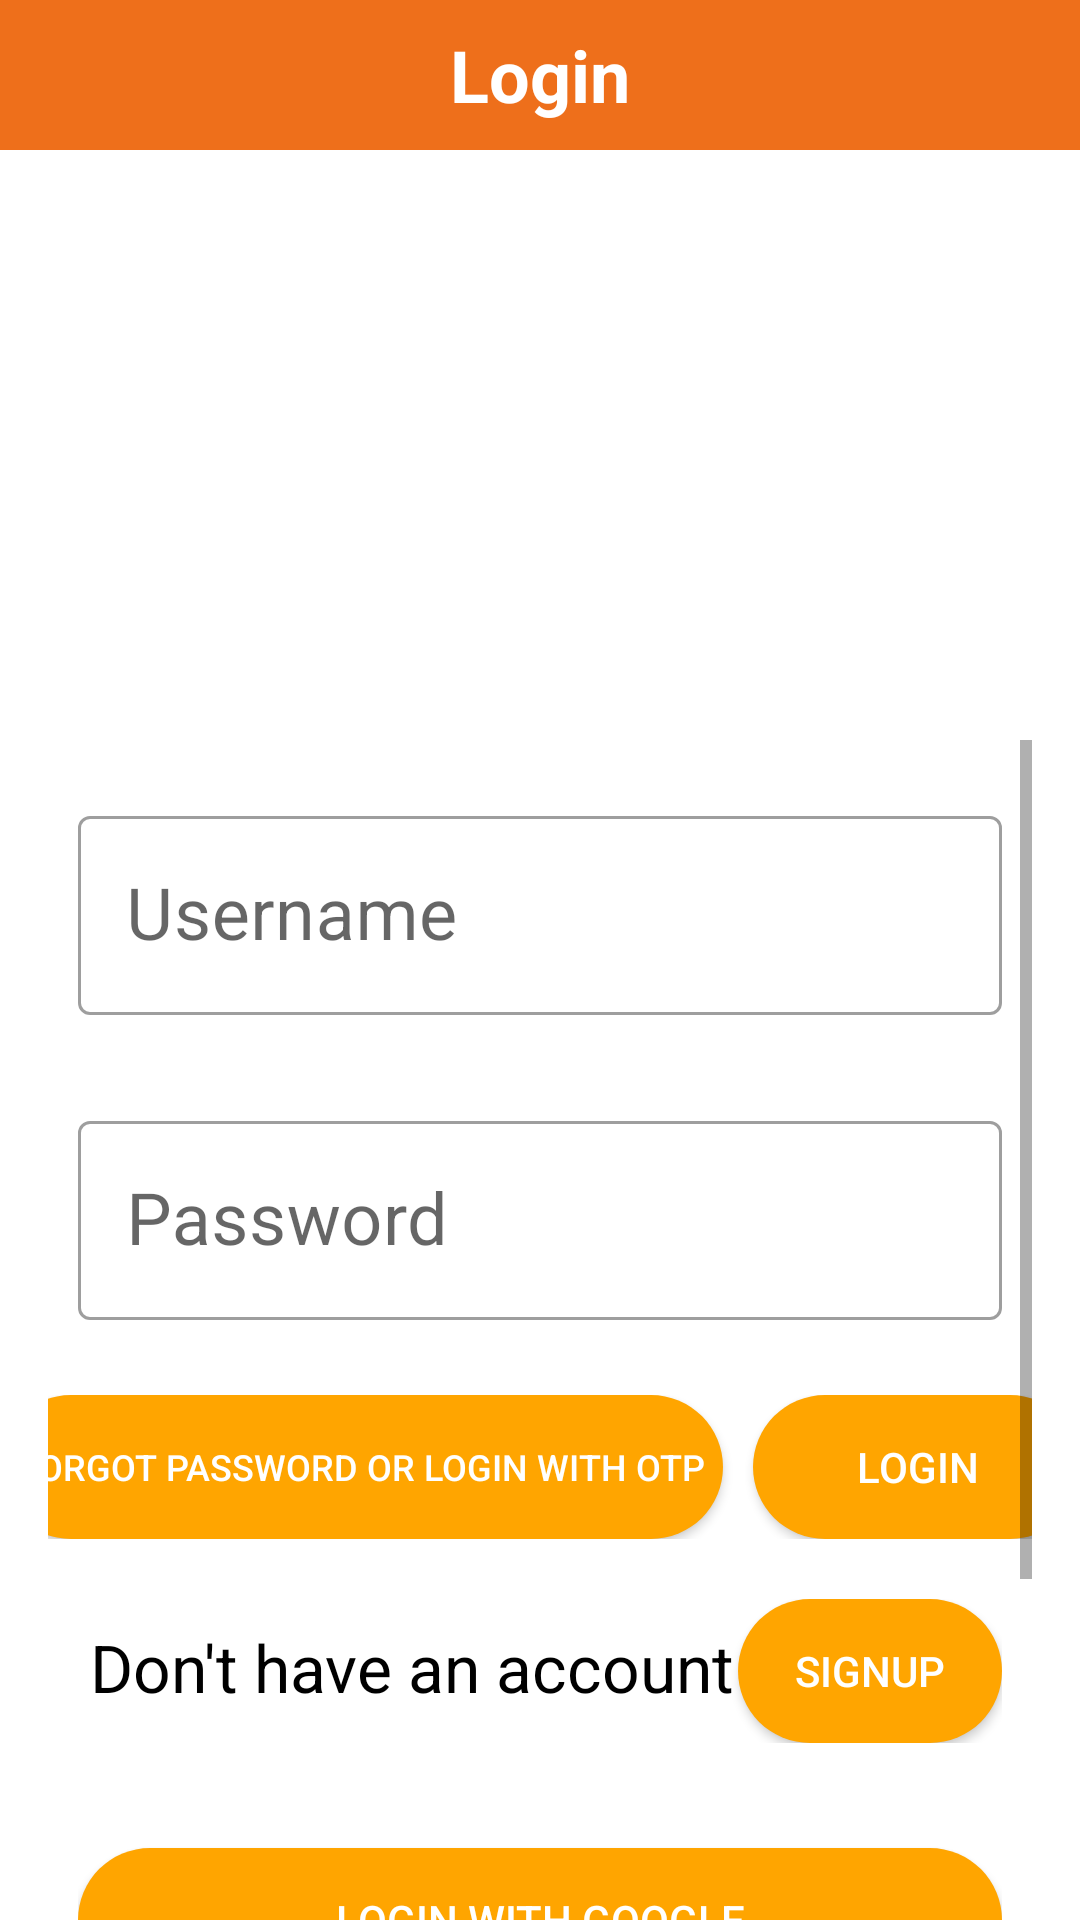

This screen was rendered from an Android layout file. Write that file and the resources it references.
<!-- AndroidManifest.xml: application theme CustomTheme -->
<!-- res/layout/activity_user_login.xml -->
<?xml version="1.0" encoding="utf-8"?>
<LinearLayout
    xmlns:android="http://schemas.android.com/apk/res/android"
    xmlns:tools="http://schemas.android.com/tools"
    xmlns:app="http://schemas.android.com/apk/res-auto"
    android:orientation="vertical"
    android:layout_width="match_parent"
    android:layout_height="match_parent">

    
    <LinearLayout
        android:layout_width="match_parent"
        android:layout_height="wrap_content"
        android:background="?attr/colorPrimary"
        android:gravity="center_vertical"
        android:orientation="horizontal">

        
        <ImageButton
            android:id="@+id/backButton"
            android:layout_width="wrap_content"
            android:layout_height="wrap_content"
            android:background="?android:attr/selectableItemBackground"
            android:contentDescription="Back Button"
            android:src="@drawable/baseline_arrow_back_ios_24" />

        
        <TextView
            android:layout_width="0dp"
            android:layout_height="50dp"
            android:layout_weight="1"
            android:background="@color/orange"
            android:gravity="center"
            android:text="Login"
            android:textColor="@color/white"
            android:textSize="24sp"
            android:textStyle="bold" />
    </LinearLayout>

    
    <ImageView
        android:id="@+id/imageView"
        android:layout_width="match_parent"
        android:layout_height="0dp"
        android:layout_weight="1"
        android:src="@drawable/logo"
        tools:layout_editor_absoluteX="32dp"
        tools:layout_editor_absoluteY="34dp" />

    <ScrollView
        android:layout_width="match_parent"
        android:layout_height="0dp"
        android:layout_weight="2"
        android:layout_marginStart="16dp"
        android:layout_marginEnd="16dp">

        <LinearLayout
            android:orientation="vertical"
            android:layout_width="match_parent"
            android:layout_height="wrap_content">

            
            <com.google.android.material.textfield.TextInputLayout
                android:id="@+id/usernameLayout"
                android:layout_width="match_parent"
                android:layout_height="wrap_content"
                android:layout_marginTop="20dp"
                style="@style/Widget.MaterialComponents.TextInputLayout.OutlinedBox">

                <com.google.android.material.textfield.TextInputEditText
                    android:id="@+id/username"
                    android:layout_width="match_parent"
                    android:layout_height="wrap_content"
                    android:layout_margin="10dp"
                    android:hint="Username"
                    android:inputType="textPersonName"
                    android:textSize="24sp"
                    android:textStyle="normal" />
            </com.google.android.material.textfield.TextInputLayout>

            
            <com.google.android.material.textfield.TextInputLayout
                android:id="@+id/passwordLayout"
                android:layout_width="match_parent"
                android:layout_height="wrap_content"
                android:layout_marginTop="20dp"
                style="@style/Widget.MaterialComponents.TextInputLayout.OutlinedBox">

                <com.google.android.material.textfield.TextInputEditText
                    android:id="@+id/password"
                    android:layout_width="match_parent"
                    android:layout_height="wrap_content"
                    android:layout_margin="10dp"
                    android:hint="Password"
                    android:inputType="textPersonName"
                    android:textSize="24sp"
                    android:textStyle="normal" />
            </com.google.android.material.textfield.TextInputLayout>


            

            
            <LinearLayout
                android:layout_width="361dp"
                android:layout_height="wrap_content"
                android:layout_gravity="center"
                android:layout_marginStart="20dp"
                android:layout_marginTop="15dp"
                android:layout_marginEnd="20dp"
                android:layout_marginBottom="10dp"
                android:orientation="horizontal">

                <Button
                    android:id="@+id/forgotpassword"
                    android:layout_width="132dp"
                    android:layout_height="match_parent"
                    android:layout_weight="1"
                    android:background="@drawable/login_button_bk"
                    android:maxLines="5"
                    android:text="Forgot Password or Login with OTP"
                    android:textColor="@color/white"
                    android:textSize="12dp" />

                <Button
                    android:id="@+id/login"
                    android:layout_width="0dp"
                    android:layout_height="wrap_content"
                    android:layout_marginStart="10dp"
                    android:layout_weight="1"
                    android:background="@drawable/login_button_bk"
                    android:maxLines="5"
                    android:text="Login"
                    android:textColor="@color/white" />
            </LinearLayout>

            <androidx.constraintlayout.widget.ConstraintLayout
                android:layout_width="match_parent"
                android:layout_height="wrap_content"
                android:layout_margin="10dp"
                android:orientation="horizontal">

                <TextView
                    android:id="@+id/textView"
                    android:layout_width="245dp"
                    android:layout_height="40dp"
                    android:layout_marginStart="4dp"
                    android:text="Don't have an account"
                    android:textColor="#000000"
                    android:textSize="22sp"

                    app:layout_constraintBottom_toBottomOf="parent"
                    app:layout_constraintStart_toStartOf="parent"
                    app:layout_constraintTop_toTopOf="parent"
                    app:layout_constraintVertical_bias="1.0" />

                <Button
                    android:id="@+id/SignUp"
                    android:layout_width="wrap_content"
                    android:layout_height="wrap_content"
                    android:background="@drawable/login_button_bk"
                    android:text="Signup"
                    android:textColor="@color/white"
                    app:layout_constraintBottom_toBottomOf="parent"
                    app:layout_constraintEnd_toEndOf="parent"
                    app:layout_constraintHorizontal_bias="1.0"
                    app:layout_constraintStart_toStartOf="parent"
                    app:layout_constraintTop_toTopOf="parent"
                    app:layout_constraintVertical_bias="0.0" />
            </androidx.constraintlayout.widget.ConstraintLayout>

            
            <LinearLayout
                android:orientation="vertical"
                android:layout_width="match_parent"
                android:layout_height="match_parent"
                android:layout_margin="10dp">

                
                <Button
                    android:id="@+id/btn_sign_in_google"
                    android:layout_width="match_parent"
                    android:layout_height="wrap_content"
                    android:layout_gravity="center"
                    android:layout_marginTop="15dp"
                    android:background="@drawable/login_button_bk"
                    android:text="Login with Google"
                    android:textColor="@color/white" />

                
                <Button
                    android:id="@+id/facebookLoginButton"
                    android:layout_width="match_parent"
                    android:layout_height="wrap_content"
                    android:text="Login with Facebook"
                    android:textColor="@color/white"
                    android:background="@drawable/login_button_bk"
                    android:layout_gravity="center"
                    android:layout_marginTop="15dp" />

                
                <Button
                    android:id="@+id/twitterLoginButton"
                    android:layout_width="match_parent"
                    android:layout_height="wrap_content"
                    android:text="Login with Twitter"
                    android:textColor="@color/white"
                    android:background="@drawable/login_button_bk"
                    android:layout_gravity="center"
                    android:layout_marginTop="15dp" />

            </LinearLayout>

        </LinearLayout>
    </ScrollView>
    


</LinearLayout>
<!-- resources referenced by this layout -->
<resources>
  <color name="orange">#ee6f1b</color>
  <color name="white">#FFFFFFFF</color>
  <!-- drawable login_button_bk (drawable) -->
  <?xml version="1.0" encoding="utf-8"?>
  <selector xmlns:android="http://schemas.android.com/apk/res/android">
      <item>
          <shape android:shape="rectangle">
              <corners android:radius="50dp"/>
              <solid android:color="#FFA500"/>
          </shape>
      </item>
  </selector>
  <style name="CustomTheme" parent="Theme.MaterialComponents.DayNight.NoActionBar">
          
          <item name="colorPrimary">@color/your_custom_primary_color</item>
          <item name="colorSecondary">@color/your_custom_secondary_color</item>
          
  
          <item name="colorPrimaryVariant">@color/blue</item>
          <item name="android:statusBarColor">@color/blue</item>
      </style>
  <color name="your_custom_primary_color">#ee6f1b</color>
  <color name="your_custom_secondary_color">#FFC107</color>
  <color name="blue">#1a9df1</color>
</resources>
